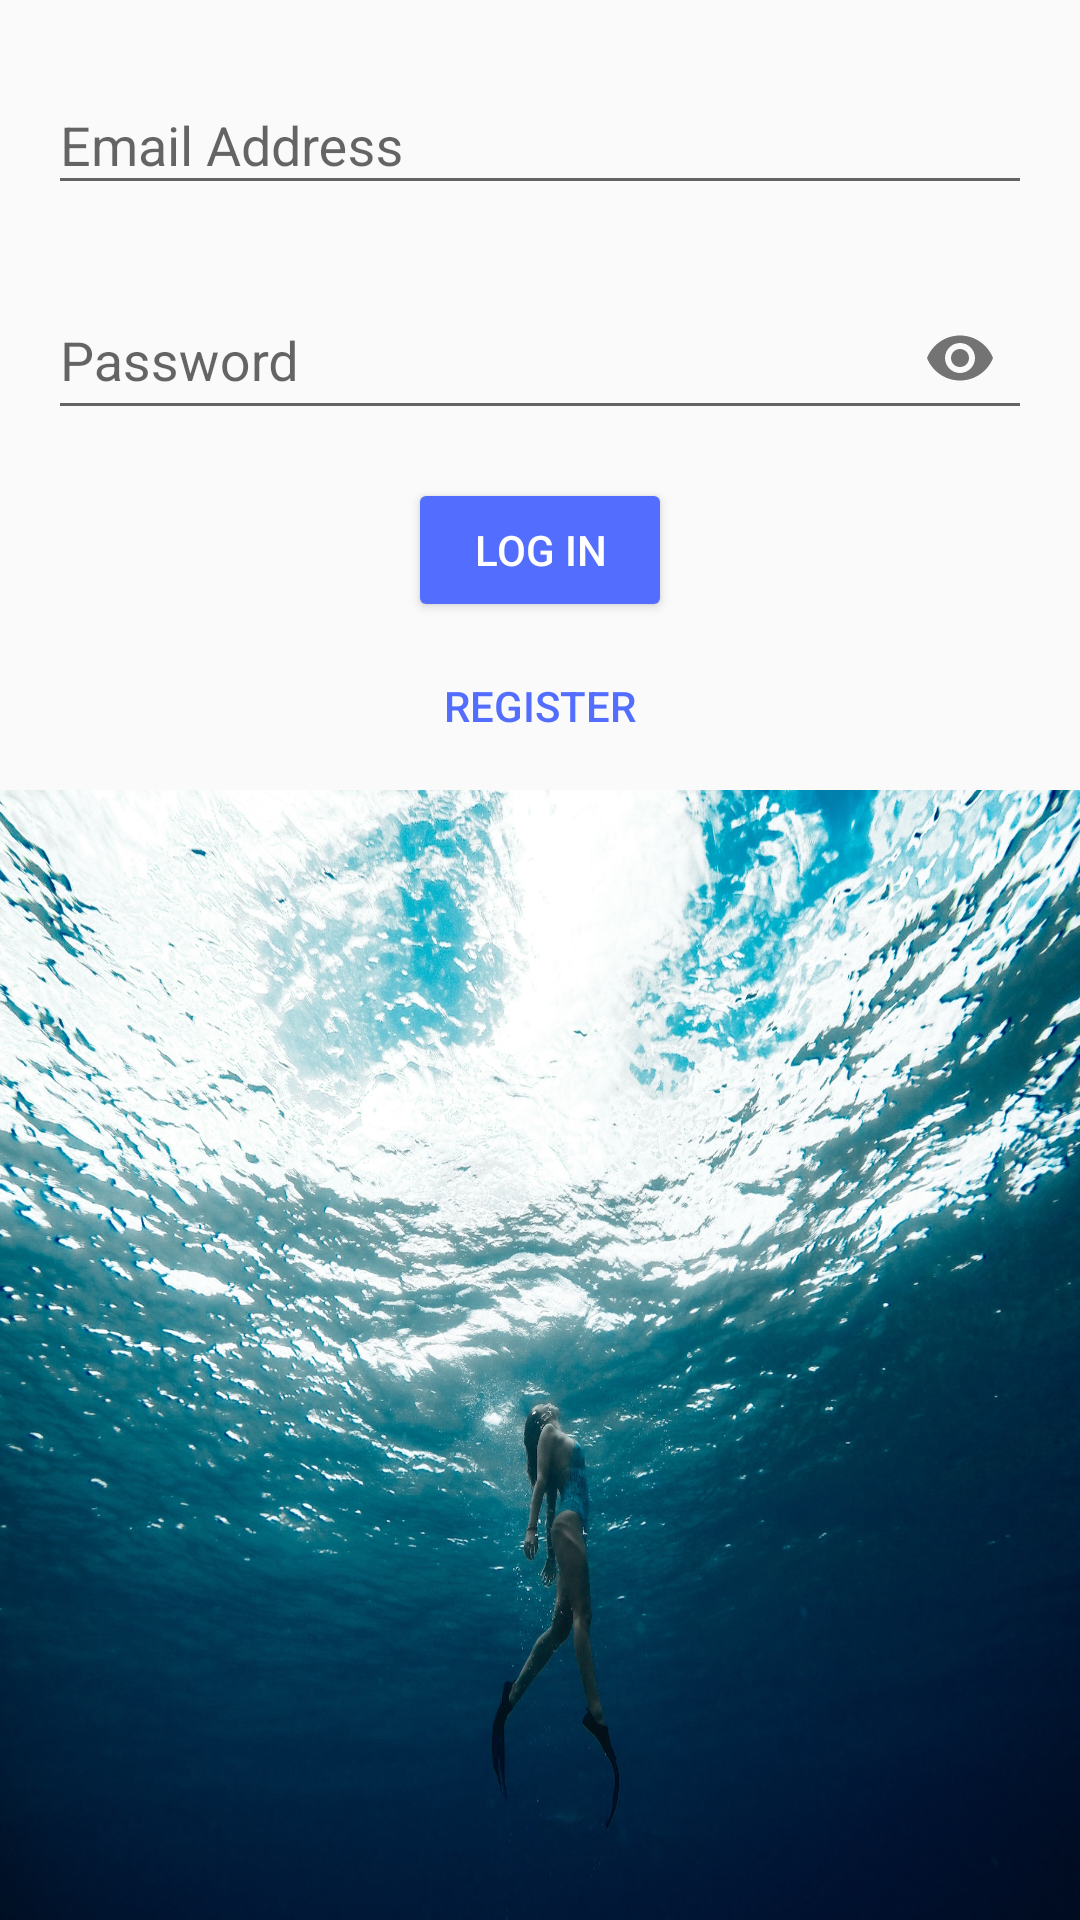

Produce the Android XML layout that renders to this screen, including the resource entries it uses.
<!-- AndroidManifest.xml: application theme AppTheme -->
<!-- res/layout/activity_login.xml -->
<?xml version="1.0" encoding="utf-8"?>
<LinearLayout
    xmlns:android="http://schemas.android.com/apk/res/android"
    xmlns:app="http://schemas.android.com/apk/res-auto"
    xmlns:tools="http://schemas.android.com/tools"
    android:layout_width="match_parent"
    android:layout_height="match_parent"
    android:focusableInTouchMode="true"
    android:orientation="vertical"
    tools:context=".ui.login.LoginActivity">

    <android.support.design.widget.TextInputLayout
        android:id="@+id/tilEmail"
        android:layout_width="match_parent"
        android:layout_height="wrap_content"
        android:layout_marginEnd="16dp"
        android:layout_marginStart="16dp"
        android:layout_marginTop="16dp">

        <android.support.design.widget.TextInputEditText
            android:id="@+id/etEmail"
            android:layout_width="match_parent"
            android:layout_height="match_parent"
            android:hint="@string/email_address"
            android:inputType="textEmailAddress"
            />

    </android.support.design.widget.TextInputLayout>

    <android.support.design.widget.TextInputLayout
        android:id="@+id/tilPassword"
        android:layout_width="match_parent"
        android:layout_height="wrap_content"
        android:layout_marginEnd="16dp"
        android:layout_marginStart="16dp"
        android:layout_marginTop="16dp"
        app:passwordToggleEnabled="true">

        <android.support.design.widget.TextInputEditText
            android:id="@+id/etPassword"
            android:layout_width="match_parent"
            android:layout_height="match_parent"
            android:hint="@string/password"
            android:inputType="textPassword"
            />

    </android.support.design.widget.TextInputLayout>

    <FrameLayout
        android:layout_width="match_parent"
        android:layout_height="wrap_content">

        <LinearLayout
            android:id="@+id/viewControls"
            android:layout_width="match_parent"
            android:layout_height="match_parent"
            android:orientation="vertical"
            android:visibility="visible"
            tools:visibility="visible">

            <Button
                android:id="@+id/btnLogin"
                android:layout_width="wrap_content"
                android:layout_height="wrap_content"
                android:layout_gravity="center"
                android:layout_marginTop="16dp"
                android:text="@string/log_in"
                android:textAllCaps="true"
                />

            <Button
                android:id="@+id/btnRegister"
                style="@style/Base.Widget.AppCompat.Button.Borderless.Colored"
                android:layout_width="wrap_content"
                android:layout_height="wrap_content"
                android:layout_gravity="center"
                android:layout_margin="4dp"
                android:text="@string/register"
                android:textAllCaps="true"
                />

        </LinearLayout>

        <FrameLayout
            android:id="@+id/viewProgress"
            android:layout_width="match_parent"
            android:layout_height="match_parent"
            android:visibility="invisible"
            tools:visibility="visible">

            <ProgressBar
                android:layout_width="wrap_content"
                android:layout_height="wrap_content"
                android:layout_gravity="center"
                android:indeterminate="true"
                />

        </FrameLayout>

    </FrameLayout>

    <ImageView
        android:layout_width="match_parent"
        android:layout_height="0dp"
        android:layout_weight="1"
        android:background="@drawable/img_login"
        android:scaleType="centerCrop"
        android:src="@drawable/shape_gradient"
        />

</LinearLayout>
<!-- resources referenced by this layout -->
<resources>
  <!-- drawable img_login: jpg bitmap (drawable, 756036 bytes) -->
  <string name="email_address">Email Address</string>
  <string name="log_in">Log in</string>
  <string name="password">Password</string>
  <string name="register">Register</string>
  <style name="AppTheme" parent="Theme.AppCompat.Light.DarkActionBar">
          <item name="colorPrimary">@color/primary</item>
          <item name="colorPrimaryDark">@color/primary_dark</item>
          <item name="colorAccent">@color/accent</item>
          <item name="android:buttonStyle">@style/Widget.AppCompat.Button.Colored</item>
          <item name="buttonStyle">@style/Widget.AppCompat.Button.Colored</item>
      </style>
  <color name="primary">#E91E63</color>
  <color name="primary_dark">#C2185B</color>
  <color name="accent">#536DFE</color>
</resources>
